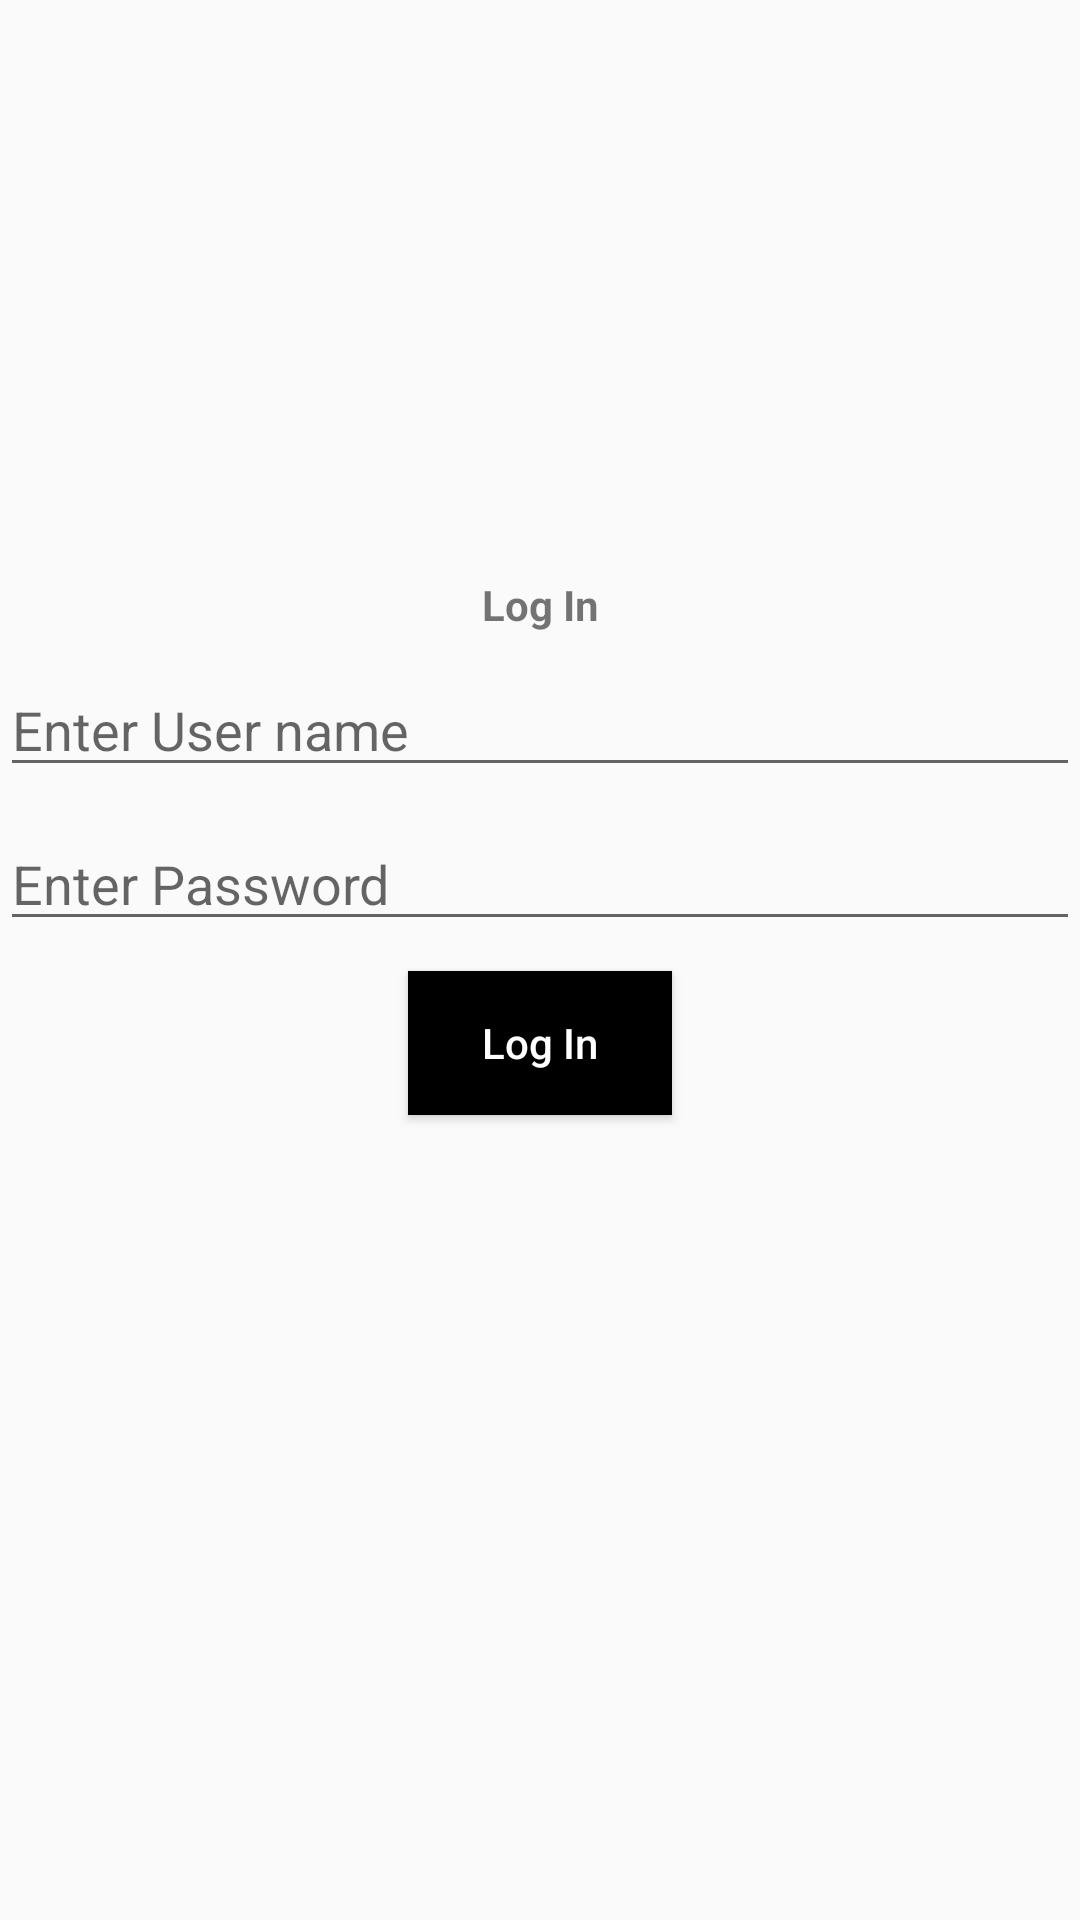

The Android layout XML behind this screen, and the referenced resources:
<!-- AndroidManifest.xml: application theme Theme.FirebaseDemo -->
<!-- res/layout/activity_log_in.xml -->
<?xml version="1.0" encoding="utf-8"?>
<layout xmlns:android="http://schemas.android.com/apk/res/android"
    xmlns:app="http://schemas.android.com/apk/res-auto"
    xmlns:tools="http://schemas.android.com/tools">

    <androidx.constraintlayout.widget.ConstraintLayout
        android:layout_width="match_parent"
        android:layout_height="match_parent"
        android:layout_margin="16dp"
        tools:context=".LogInActivity">

        <androidx.constraintlayout.widget.Guideline
            android:id="@+id/gl_top"
            android:layout_width="wrap_content"
            android:layout_height="wrap_content"
            android:orientation="horizontal"
            app:layout_constraintGuide_percent="0.3" />

        <androidx.appcompat.widget.AppCompatTextView
            android:id="@+id/tv_title"
            android:layout_width="match_parent"
            android:layout_height="wrap_content"
            android:text="@string/log_in"
            android:textAlignment="center"
            android:textSize="14sp"
            android:textStyle="bold"
            app:layout_constraintTop_toBottomOf="@id/gl_top" />

        <androidx.appcompat.widget.AppCompatEditText
            android:id="@+id/etv_user_name"
            android:layout_width="match_parent"
            android:layout_height="wrap_content"
            android:layout_marginTop="10dp"
            android:hint="@string/hint_user_name"
            app:layout_constraintTop_toBottomOf="@id/tv_title" />

        <androidx.appcompat.widget.AppCompatEditText
            android:id="@+id/etv_password"
            android:layout_width="match_parent"
            android:layout_height="wrap_content"
            android:layout_marginTop="10dp"
            android:hint="@string/hint_pwd"
            app:layout_constraintTop_toBottomOf="@id/etv_user_name" />

        <androidx.appcompat.widget.AppCompatButton
            android:id="@+id/btn_login"
            android:layout_width="wrap_content"
            android:layout_height="wrap_content"
            android:layout_marginTop="10dp"
            android:background="@color/black"
            android:text="@string/log_in"
            android:textAllCaps="false"
            android:textColor="@color/white"
            app:layout_constraintEnd_toEndOf="parent"
            app:layout_constraintStart_toStartOf="parent"
            app:layout_constraintTop_toBottomOf="@id/etv_password" />

    </androidx.constraintlayout.widget.ConstraintLayout>
</layout>
<!-- resources referenced by this layout -->
<resources>
  <string name="hint_pwd">Enter Password</string>
  <string name="hint_user_name">Enter User name</string>
  <string name="log_in">Log In</string>
  <style name="Theme.FirebaseDemo" parent="Base.Theme.FirebaseDemo" />
  <style name="Base.Theme.FirebaseDemo" parent="Theme.MaterialComponents.Light.NoActionBar.Bridge">
          
          
      </style>
  <!-- not gathered from this repository: default colours our renderer supplied (Android Studio template values) -->
  <color name="black">#FF000000</color>
  <color name="white">#FFFFFFFF</color>
</resources>
